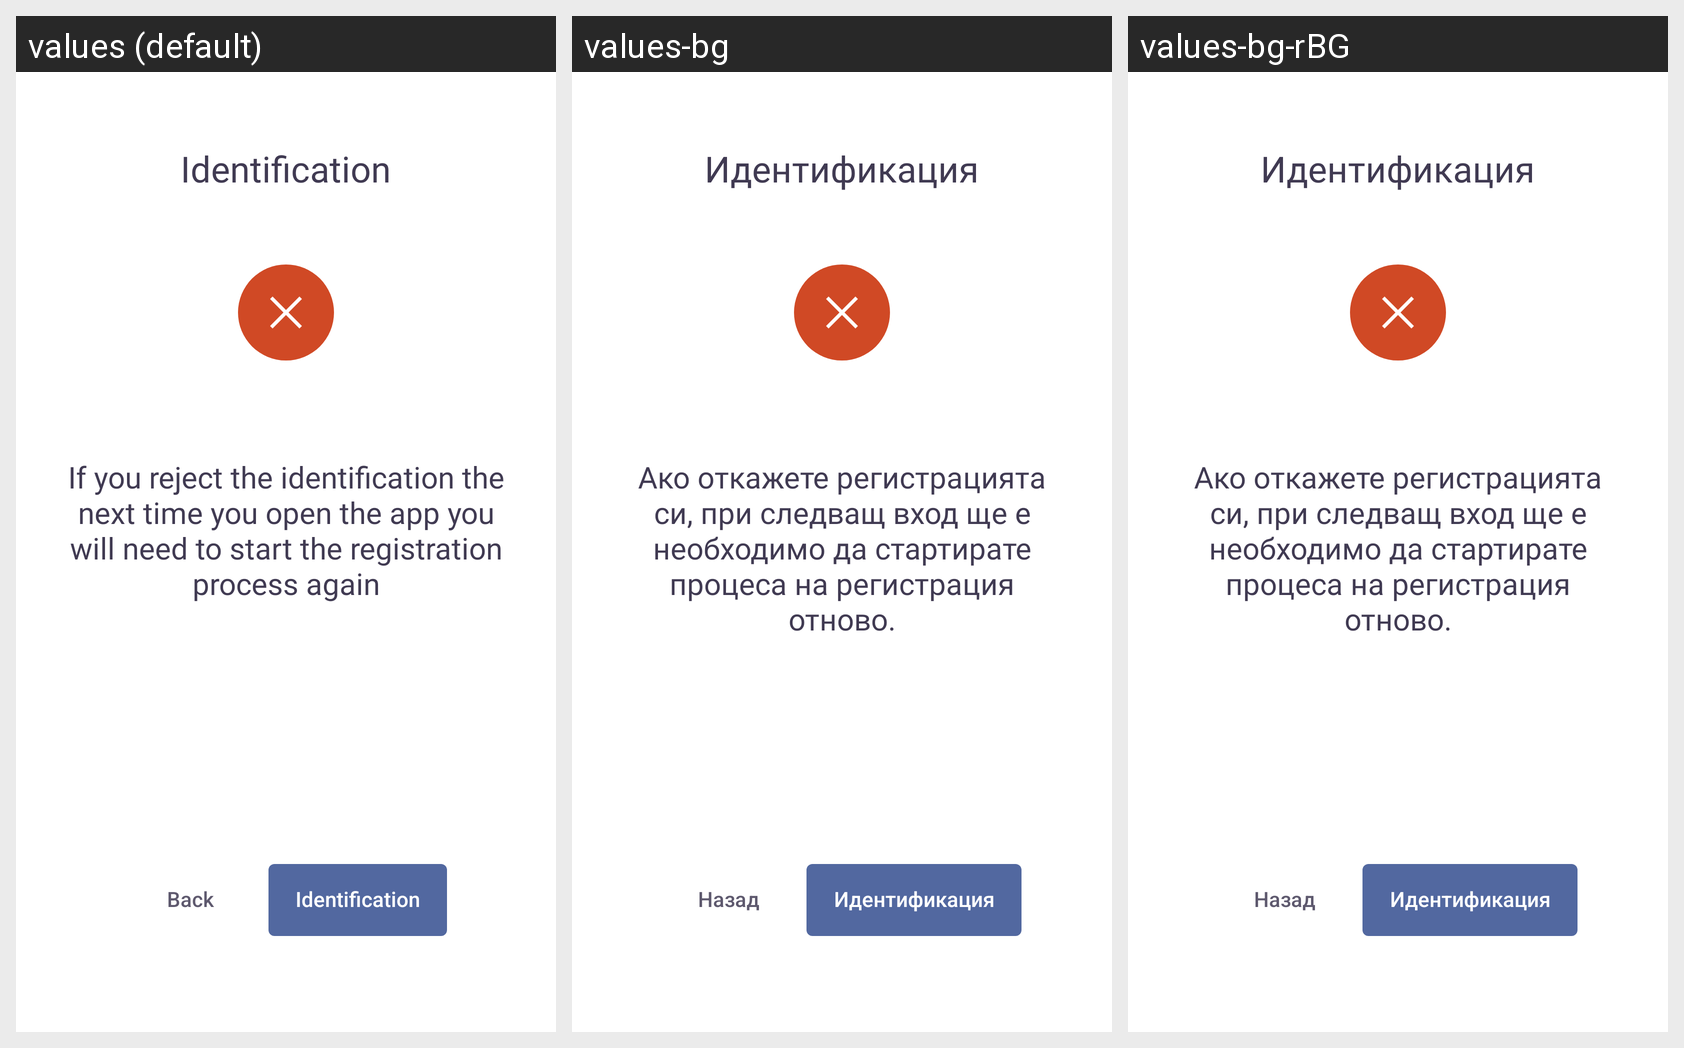

Here is an Android app screen in its default locale and in the app's own translations. Write out the translated-string differences for the strings that appear on this screen.
Android screen res/layout/fragment_registration_error.xml rendered under 3 locales, left to right: values (default), values-bg, values-bg-rBG. Device: Nexus 5 (rendered at 1080×1920; each locale shown at half size, 540×960, under a caption strip naming it); theme Theme.App.
Strings drawn on this screen, with the default value and each locale's value (text and hints the layout hard-codes, and strings that could not be matched under every locale, appear in the picture but are not listed):

registration_error_title
  values: Identification
  values-bg: Идентификация
  values-bg-rBG: Идентификация

registration_error_description
  values: If you reject the identification the next time you open the app you will need to start the registration process again
  values-bg: Ако откажете регистрацията си, при следващ вход ще е необходимо да стартирате процеса на регистрация отново.
  values-bg-rBG: Ако откажете регистрацията си, при следващ вход ще е необходимо да стартирате процеса на регистрация отново.

registration_error_button_no
  values: Back
  values-bg: Назад
  values-bg-rBG: Назад

registration_error_button_yes
  values: Identification
  values-bg: Идентификация
  values-bg-rBG: Идентификация
